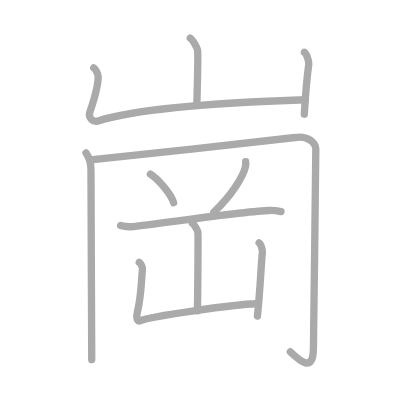
t = 0.00 s
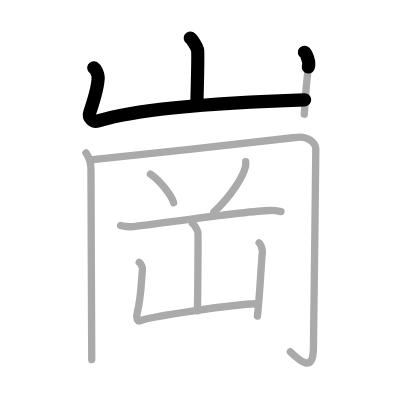
t = 2.25 s
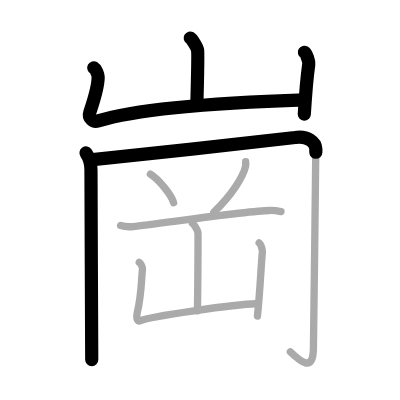
t = 4.50 s
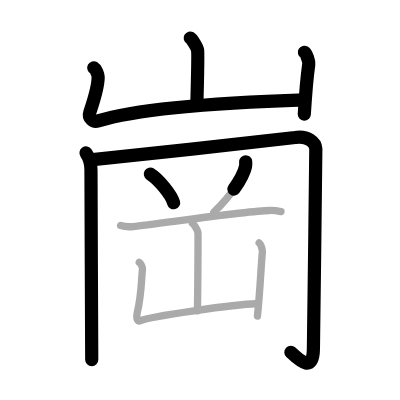
t = 6.50 s
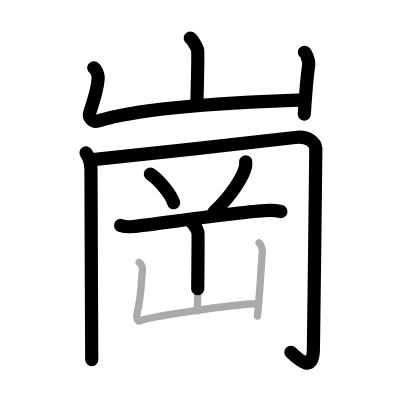
t = 8.75 s
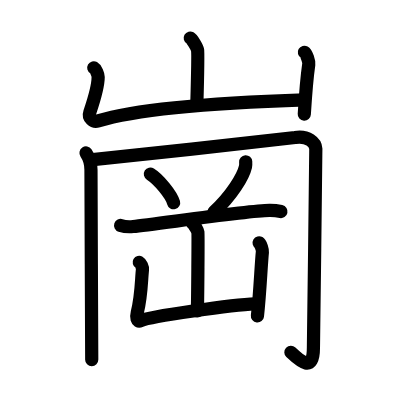
t = 11.00 s

The animated SVG that drew these frames (rendered in a browser with its animation timeline set to each time). Animation: 11 SMIL elements (animate=11); one cycle of 11.00 s.

<?xml version="1.0" standalone="no"?>
<!DOCTYPE svg PUBLIC "-//W3C//DTD SVG 1.1//EN"   "http://www.w3.org/Graphics/SVG/1.1/DTD/svg11.dtd">
<svg width="400px" height="400px"  version="1.1" xmlns="http://www.w3.org/2000/svg">
  <defs>
    <marker id="Triangle" viewBox="0 0 10 10" refX="0" refY="5" markerUnits="strokeWidth" markerWidth="3" style="stroke-opacity:0%;fill:#aaaaaa;" markerHeight="2" orient="auto">
      <path d="M 0 0 L 10 5 L 0 10 z" />
    </marker>
    
    <marker id="Arrow" viewBox="0 0 10 10" refX="5" refY="5" markerUnits="strokeWidth" markerWidth="1.8" style="stroke-opacity:0%;fill:#770000;" markerHeight="2" orient="auto">
      <path d="M 0 4 L 6 4 L 4 1 L 10 5 L 4 9 L 6 6 L 0 6 z" />
        <circle cx="5" cy="5" r="5" />
      </marker>
    
    <marker id="TriangleRed" viewBox="0 0 10 10" refX="0" refY="5" markerUnits="strokeWidth" markerWidth="3" style="stroke-opacity:0%;fill:#CC0000;" markerHeight="2" orient="auto">
      <path d="M 0 0 L 10 5 L 0 10 z" />
    </marker>
    
    <marker id="ArrowRed" viewBox="0 0 10 10" refX="5" refY="5" markerUnits="strokeWidth" markerWidth="1.8" style="stroke-opacity:0%;fill:#CC0000;" markerHeight="2" orient="auto">
      <path d="M 0 4 L 6 4 L 4 1 L 10 5 L 4 9 L 6 6 L 0 6 z" />
        <circle cx="5" cy="5" r="5" />
      </marker>
    
  </defs>
  
  <path style="fill:#ffffff; fill-opacity:100%; fill-rule:evenodd; stroke-width:0;" d="M 0 0 L 400px 0 L 400px 400px L 0 400px L 0 0" />

  <g transform="scale(3.6697247706422 3.6697247706422)">
<path style="fill:none; fill-opacity:0%; fill-rule:evenodd; stroke:#aaaaaa; stroke-opacity:100%; stroke-width: 1.5pt; stroke-linejoin:round; stroke-linecap:round;" d="M51.84 10.38c0.6 0.34 1.88 2.57 2 3.25c0.12 0.69-0.08 10.46-0.2 14.75"></path>
<path style="fill:none; fill-opacity:0%; fill-rule:evenodd; stroke:#aaaaaa; stroke-opacity:100%; stroke-width: 1.5pt; stroke-linejoin:round; stroke-linecap:round;" d="M25.55 18.49c0.6 0.34 1.2 1.79 1.2 2.49c0 2.68-0.9 5.56-2.28 9.62c-0.51 1.5 0.92 2.78 2.27 2.35c11.77-3.7 39.52-5.2 56.49-5.76"></path>
<path style="fill:none; fill-opacity:0%; fill-rule:evenodd; stroke:#aaaaaa; stroke-opacity:100%; stroke-width: 1.5pt; stroke-linejoin:round; stroke-linecap:round;" d="M82.94 14.25c0.6 0.34 1.3 2.56 1.2 3.25c-0.6 4.21-0.89 8.24-1.22 13.62"></path>
<path style="fill:none; fill-opacity:0%; fill-rule:evenodd; stroke:#aaaaaa; stroke-opacity:100%; stroke-width: 1.5pt; stroke-linejoin:round; stroke-linecap:round;" d="M23.44 41.67c0.65 0.95 1.35 2.87 1.35 4.59C24.78 51.3 25 95.14 25 98"></path>
<path style="fill:none; fill-opacity:0%; fill-rule:evenodd; stroke:#aaaaaa; stroke-opacity:100%; stroke-width: 1.5pt; stroke-linejoin:round; stroke-linecap:round;" d="M25.28 43.48c8.25-0.76 53.52-5.74 55.14-6.01c3.47-0.57 5.58 1.4 5.64 3.08c0.08 2.09-0.65 49.79-0.65 54.18c0 7.06-3.69 3.62-6.29 1.14"></path>
<path style="fill:none; fill-opacity:0%; fill-rule:evenodd; stroke:#aaaaaa; stroke-opacity:100%; stroke-width: 1.5pt; stroke-linejoin:round; stroke-linecap:round;" d="M40.98 47.44c2.23 1.38 5.77 5.67 6.33 7.81"></path>
<path style="fill:none; fill-opacity:0%; fill-rule:evenodd; stroke:#aaaaaa; stroke-opacity:100%; stroke-width: 1.5pt; stroke-linejoin:round; stroke-linecap:round;" d="M66.95 44.08c0.02 0.32 0.05 0.83-0.05 1.3c-0.62 2.73-3.79 7.9-8.63 12.41"></path>
<path style="fill:none; fill-opacity:0%; fill-rule:evenodd; stroke:#aaaaaa; stroke-opacity:100%; stroke-width: 1.5pt; stroke-linejoin:round; stroke-linecap:round;" d="M32.87 61.43c0.9 0.3 2.54 0.39 3.43 0.3c5.71-0.53 30.72-4.29 37.13-4.38c1.49-0.02 2.39 0.14 3.14 0.3"></path>
<path style="fill:none; fill-opacity:0%; fill-rule:evenodd; stroke:#aaaaaa; stroke-opacity:100%; stroke-width: 1.5pt; stroke-linejoin:round; stroke-linecap:round;" d="M52.44 60.83c0.45 0.26 1.4 1.97 1.49 2.49c0.09 0.53-0.05 18.12-0.14 21.4"></path>
<path style="fill:none; fill-opacity:0%; fill-rule:evenodd; stroke:#aaaaaa; stroke-opacity:100%; stroke-width: 1.5pt; stroke-linejoin:round; stroke-linecap:round;" d="M37.94 71.49c0.45 0.26 0.96 1.38 0.89 1.91c-0.3 2.34-0.23 7.02-1.43 11.78c-0.3 1.17-0.13 2.67 0.89 2.2c2.51-1.17 25.8-4.46 31.42-4.6"></path>
<path style="fill:none; fill-opacity:0%; fill-rule:evenodd; stroke:#aaaaaa; stroke-opacity:100%; stroke-width: 1.5pt; stroke-linejoin:round; stroke-linecap:round;" d="M70.61 66.17c0.45 0.26 0.95 1.96 0.89 2.49c-0.38 3.86-0.64 11.06-1.35 17.45"></path>

<path style="fill:none; fill-opacity:0%; fill-rule:evenodd; stroke:#000000; stroke-opacity:100%; stroke-width: 2.7pt; stroke-linejoin:round; stroke-linecap:round;" d="M51.84 10.38c0.6 0.34 1.88 2.57 2 3.25c0.12 0.69-0.08 10.46-0.2 14.75" pathLength="100" stroke-dashoffset="100" stroke-dasharray="100 105"><animate id="dashAnim1" attributeName="stroke-dashoffset" from="100" to="0" dur="1s" calcMode="linear" fill="freeze"/></path>
<path style="fill:none; fill-opacity:0%; fill-rule:evenodd; stroke:#000000; stroke-opacity:100%; stroke-width: 2.7pt; stroke-linejoin:round; stroke-linecap:round;" d="M25.55 18.49c0.6 0.34 1.2 1.79 1.2 2.49c0 2.68-0.9 5.56-2.28 9.62c-0.51 1.5 0.92 2.78 2.27 2.35c11.77-3.7 39.52-5.2 56.49-5.76" pathLength="100" stroke-dashoffset="100" stroke-dasharray="100 105"><animate id="dashAnim2" attributeName="stroke-dashoffset" from="100" to="0" dur="1s" calcMode="linear" begin="dashAnim1.end" fill="freeze"/></path>
<path style="fill:none; fill-opacity:0%; fill-rule:evenodd; stroke:#000000; stroke-opacity:100%; stroke-width: 2.7pt; stroke-linejoin:round; stroke-linecap:round;" d="M82.94 14.25c0.6 0.34 1.3 2.56 1.2 3.25c-0.6 4.21-0.89 8.24-1.22 13.62" pathLength="100" stroke-dashoffset="100" stroke-dasharray="100 105"><animate id="dashAnim3" attributeName="stroke-dashoffset" from="100" to="0" dur="1s" calcMode="linear" begin="dashAnim2.end" fill="freeze"/></path>
<path style="fill:none; fill-opacity:0%; fill-rule:evenodd; stroke:#000000; stroke-opacity:100%; stroke-width: 2.7pt; stroke-linejoin:round; stroke-linecap:round;" d="M23.44 41.67c0.65 0.95 1.35 2.87 1.35 4.59C24.78 51.3 25 95.14 25 98" pathLength="100" stroke-dashoffset="100" stroke-dasharray="100 105"><animate id="dashAnim4" attributeName="stroke-dashoffset" from="100" to="0" dur="1s" calcMode="linear" begin="dashAnim3.end" fill="freeze"/></path>
<path style="fill:none; fill-opacity:0%; fill-rule:evenodd; stroke:#000000; stroke-opacity:100%; stroke-width: 2.7pt; stroke-linejoin:round; stroke-linecap:round;" d="M25.28 43.48c8.25-0.76 53.52-5.74 55.14-6.01c3.47-0.57 5.58 1.4 5.64 3.08c0.08 2.09-0.65 49.79-0.65 54.18c0 7.06-3.69 3.62-6.29 1.14" pathLength="100" stroke-dashoffset="100" stroke-dasharray="100 105"><animate id="dashAnim5" attributeName="stroke-dashoffset" from="100" to="0" dur="1s" calcMode="linear" begin="dashAnim4.end" fill="freeze"/></path>
<path style="fill:none; fill-opacity:0%; fill-rule:evenodd; stroke:#000000; stroke-opacity:100%; stroke-width: 2.7pt; stroke-linejoin:round; stroke-linecap:round;" d="M40.98 47.44c2.23 1.38 5.77 5.67 6.33 7.81" pathLength="100" stroke-dashoffset="100" stroke-dasharray="100 105"><animate id="dashAnim6" attributeName="stroke-dashoffset" from="100" to="0" dur="1s" calcMode="linear" begin="dashAnim5.end" fill="freeze"/></path>
<path style="fill:none; fill-opacity:0%; fill-rule:evenodd; stroke:#000000; stroke-opacity:100%; stroke-width: 2.7pt; stroke-linejoin:round; stroke-linecap:round;" d="M66.95 44.08c0.02 0.32 0.05 0.83-0.05 1.3c-0.62 2.73-3.79 7.9-8.63 12.41" pathLength="100" stroke-dashoffset="100" stroke-dasharray="100 105"><animate id="dashAnim7" attributeName="stroke-dashoffset" from="100" to="0" dur="1s" calcMode="linear" begin="dashAnim6.end" fill="freeze"/></path>
<path style="fill:none; fill-opacity:0%; fill-rule:evenodd; stroke:#000000; stroke-opacity:100%; stroke-width: 2.7pt; stroke-linejoin:round; stroke-linecap:round;" d="M32.87 61.43c0.9 0.3 2.54 0.39 3.43 0.3c5.71-0.53 30.72-4.29 37.13-4.38c1.49-0.02 2.39 0.14 3.14 0.3" pathLength="100" stroke-dashoffset="100" stroke-dasharray="100 105"><animate id="dashAnim8" attributeName="stroke-dashoffset" from="100" to="0" dur="1s" calcMode="linear" begin="dashAnim7.end" fill="freeze"/></path>
<path style="fill:none; fill-opacity:0%; fill-rule:evenodd; stroke:#000000; stroke-opacity:100%; stroke-width: 2.7pt; stroke-linejoin:round; stroke-linecap:round;" d="M52.44 60.83c0.45 0.26 1.4 1.97 1.49 2.49c0.09 0.53-0.05 18.12-0.14 21.4" pathLength="100" stroke-dashoffset="100" stroke-dasharray="100 105"><animate id="dashAnim9" attributeName="stroke-dashoffset" from="100" to="0" dur="1s" calcMode="linear" begin="dashAnim8.end" fill="freeze"/></path>
<path style="fill:none; fill-opacity:0%; fill-rule:evenodd; stroke:#000000; stroke-opacity:100%; stroke-width: 2.7pt; stroke-linejoin:round; stroke-linecap:round;" d="M37.94 71.49c0.45 0.26 0.96 1.38 0.89 1.91c-0.3 2.34-0.23 7.02-1.43 11.78c-0.3 1.17-0.13 2.67 0.89 2.2c2.51-1.17 25.8-4.46 31.42-4.6" pathLength="100" stroke-dashoffset="100" stroke-dasharray="100 105"><animate id="dashAnim10" attributeName="stroke-dashoffset" from="100" to="0" dur="1s" calcMode="linear" begin="dashAnim9.end" fill="freeze"/></path>
<path style="fill:none; fill-opacity:0%; fill-rule:evenodd; stroke:#000000; stroke-opacity:100%; stroke-width: 2.7pt; stroke-linejoin:round; stroke-linecap:round;" d="M70.61 66.17c0.45 0.26 0.95 1.96 0.89 2.49c-0.38 3.86-0.64 11.06-1.35 17.45" pathLength="100" stroke-dashoffset="100" stroke-dasharray="100 105"><animate id="dashAnim11" attributeName="stroke-dashoffset" from="100" to="0" dur="1s" calcMode="linear" begin="dashAnim10.end" fill="freeze"/></path>

</g>

</svg>  
          
